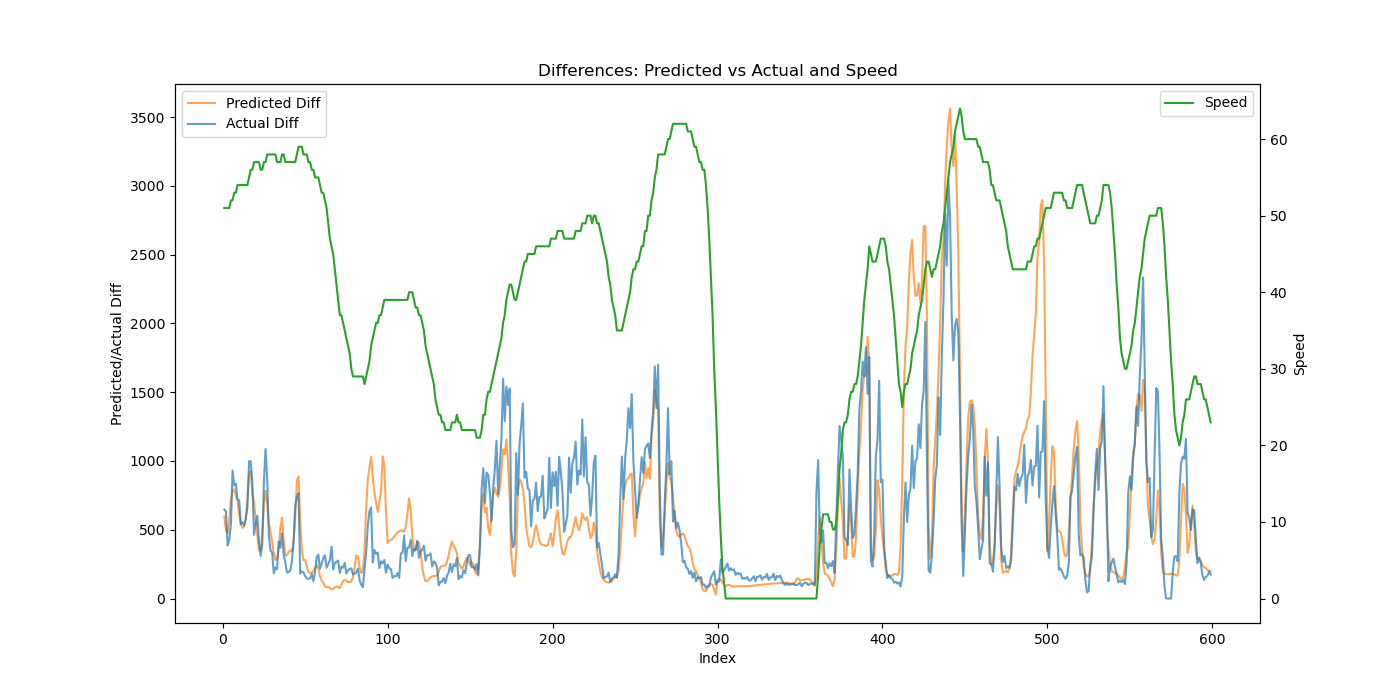

The table this chart was drawn from, first rows:
Speed, Actual, Predicted, Actual_Diff, Predicted_Diff
51, 647.1, 1147, 647.1, 598.3
51, 1278, 1643, 631.3, 495.3
51, 1664, 2118, 385.5, 475.1
51, 2090, 2690, 425.6, 571.7
52, 2629, 3403, 539.5, 713.1
52, 3560, 4182, 930.9, 779.2
53, 4382, 4977, 822.6, 794.6
53, 5218, 5722, 835.4, 745.8
54, 5941, 6433, 722.9, 710.2
54, 6655, 7042, 714.2, 609.6
54, 7196, 7584, 541.3, 541.5
54, 7750, 8098, 553.6, 513.9
54, 8280, 8623, 530.2, 525
54, 8858, 9205, 577.9, 582.8
54, 9523, 9923, 664.9, 717.5
55, 10522, 10829, 998.9, 906.6
56, 11520, 11756, 998.5, 926.5
56, 12365, 12518, 845.1, 761.9
57, 12828, 13217, 462.7, 698.7
57, 13373, 13796, 544.8, 579.8
57, 13975, 14254, 601.9, 457.7
57, 14392, 14603, 417.5, 348.5
56, 14703, 14952, 310.2, 349.3
56, 15094, 15425, 391.5, 473.2
57, 15947, 16110, 852.7, 685.1
57, 17034, 16893, 1087, 782.9
58, 17899, 17580, 865.0, 686.7
58, 18358, 18125, 459.8, 545
58, 18708, 18608, 349.9, 482.9
58, 19042, 19019, 333.4, 411.7
58, 19224, 19350, 182.4, 330.2
58, 19450, 19628, 226.2, 278.8
57, 19664, 19918, 213.1, 289.8
57, 20078, 20286, 414.1, 368.2
57, 20446, 20800, 368.8, 514.1
58, 20920, 21390, 473.8, 589.4
58, 21238, 21801, 317.9, 410.7
57, 21500, 22113, 261.3, 312.2
57, 21688, 22429, 188.8, 316.2
57, 21881, 22768, 192.4, 339.5
57, 22085, 23119, 204.6, 350.2
57, 22354, 23461, 268.9, 342.4
57, 22783, 23858, 429.1, 396.5
57, 23461, 24450, 677.8, 592.4
58, 24197, 25309, 736.4, 859.5
59, 24964, 26197, 766.3, 887.8
59, 25145, 26755, 181.2, 557.8
59, 25343, 27104, 197.8, 348.6
58, 25533, 27382, 189.9, 278.2
58, 25695, 27660, 162.7, 278.5
58, 25840, 27891, 145, 231.1
57, 25984, 28084, 143.9, 192.3
57, 26130, 28270, 146.1, 186.3
56, 26307, 28454, 176.8, 183.6
56, 26433, 28654, 126.2, 199.9
55, 26625, 28872, 191.9, 218.4
55, 26927, 29117, 301.9, 245.1
55, 27245, 29339, 318.0, 221.8
54, 27461, 29501, 216.1, 161.7
53, 27715, 29631, 253.4, 130.5
... 539 more rows
